Photos from the image-classification dataset "datasets" in the GitHub repository MagnusHutters/EmbeddedProject. Its 3 classes are: bolt, screw, screw bolt.

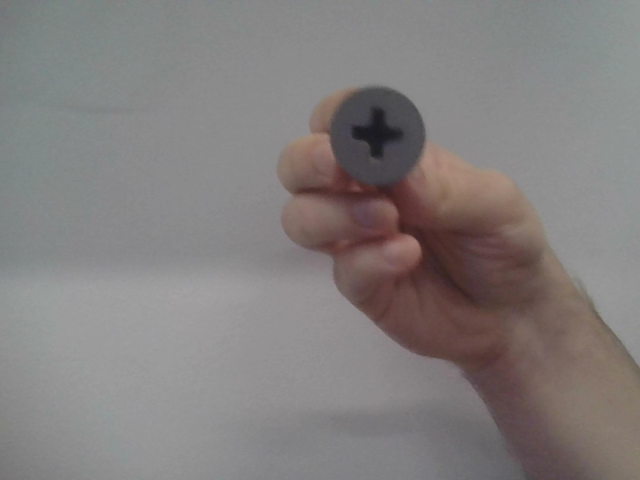
Label: screw

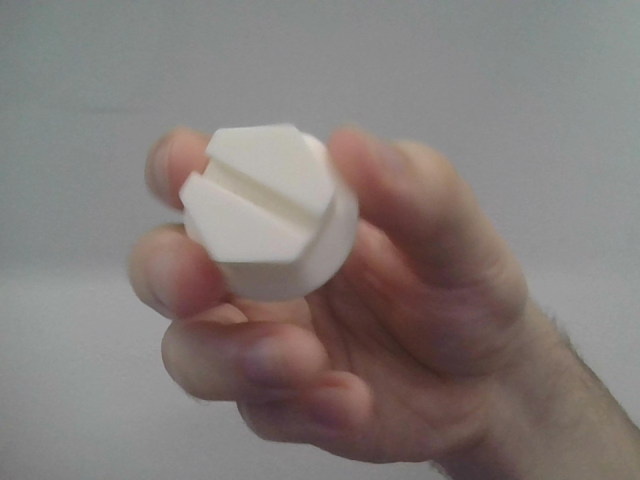
Label: screw bolt

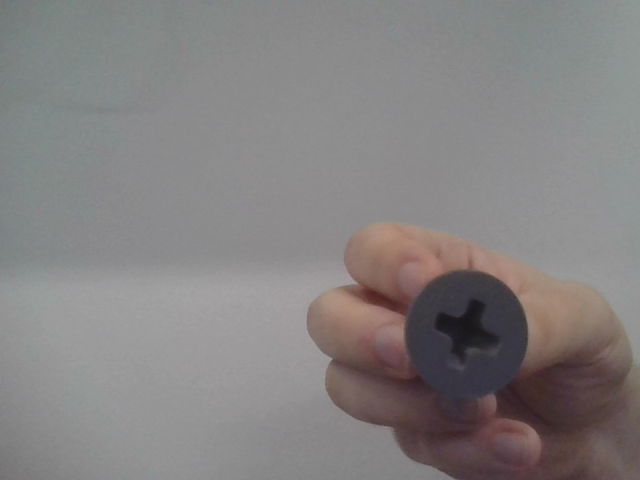
Label: screw

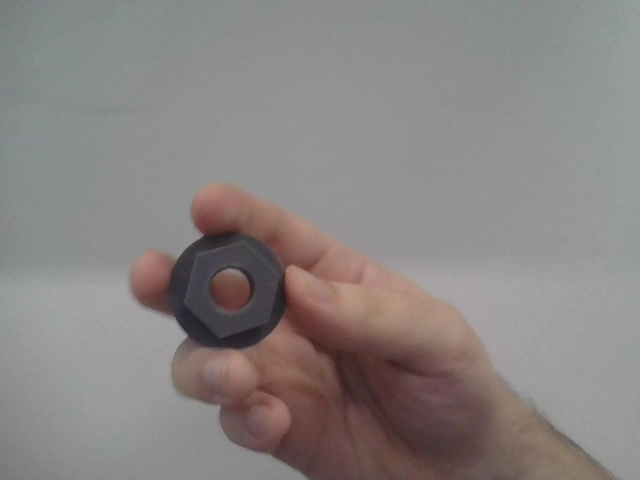
Label: bolt

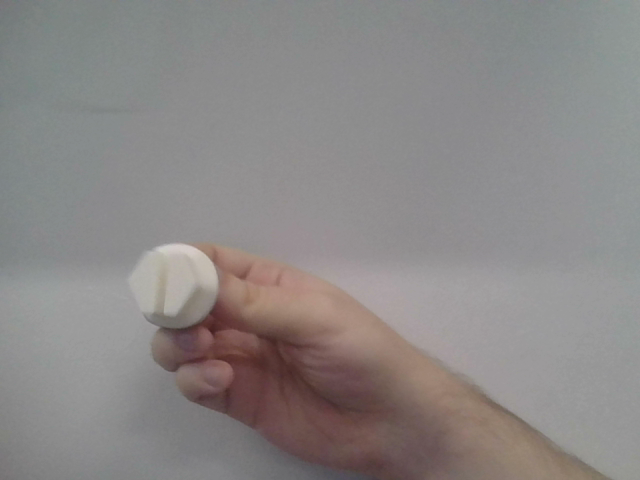
Label: screw bolt

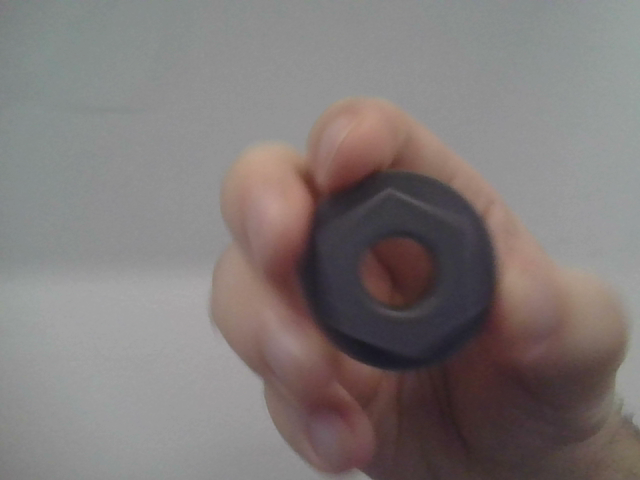
Label: bolt
